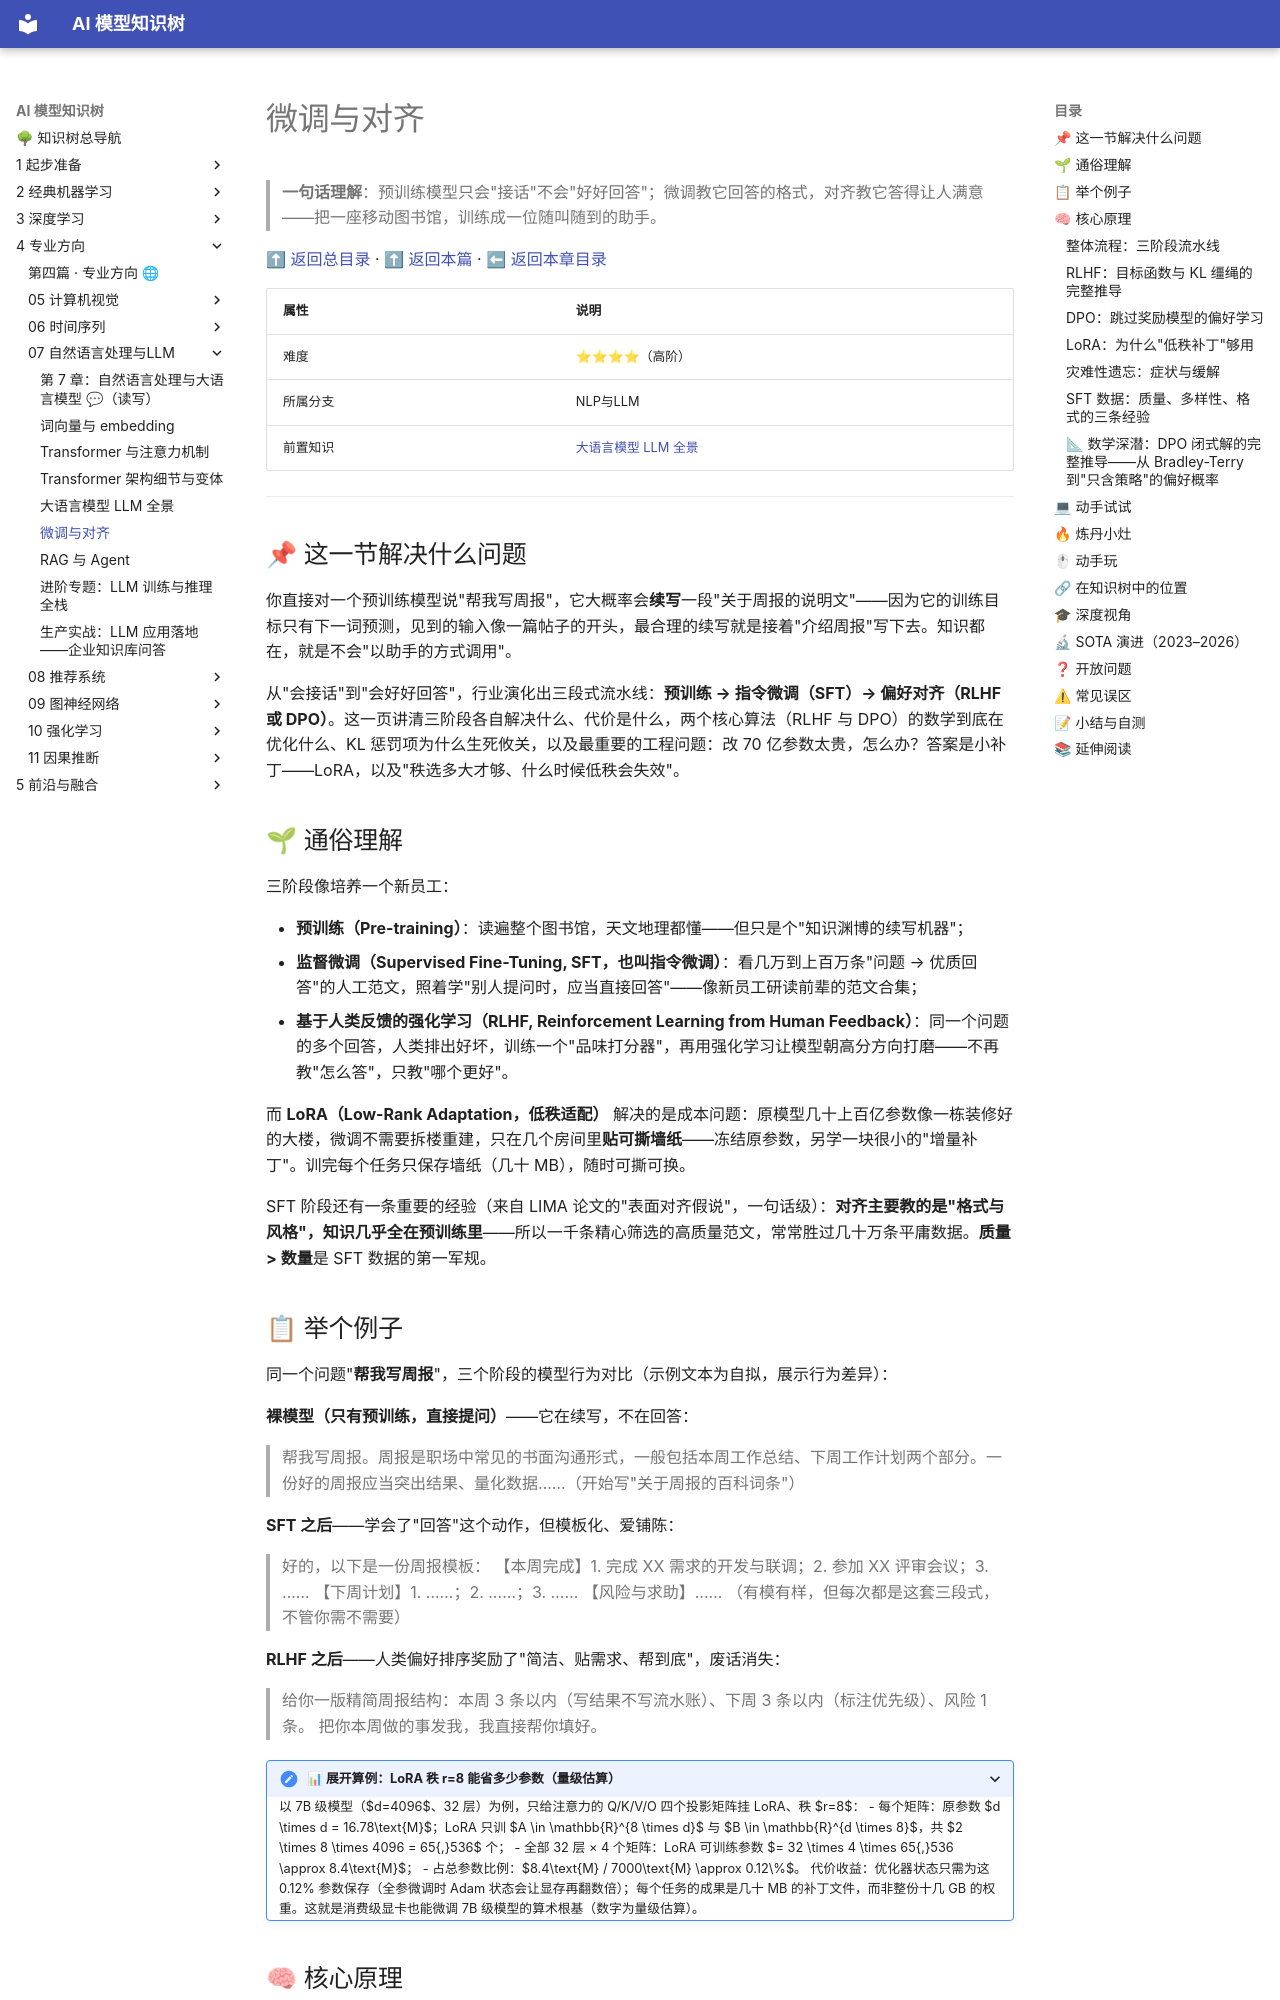

repository: lizhengzhong20-sketch/model_learning · page: 4-专业方向/07-自然语言处理与LLM/05-微调与对齐/index.html · generator: mkdocs

# 微调与对齐

> **一句话理解**：预训练模型只会"接话"不会"好好回答"；微调教它回答的格式，对齐教它答得让人满意——把一座移动图书馆，训练成一位随叫随到的助手。

[⬆ 返回总目录](../../../README.md) · [⬆ 返回本篇](../README.md) · [⬅ 返回本章目录](./README.md)

| 属性 | 说明 |
|------|------|
| 难度 | ⭐⭐⭐⭐（高阶） |
| 所属分支 | NLP与LLM |
| 前置知识 | [大语言模型 LLM 全景](./04-大语言模型LLM全景.md) |

---

## 📌 这一节解决什么问题

你直接对一个预训练模型说"帮我写周报"，它大概率会**续写**一段"关于周报的说明文"——因为它的训练目标只有下一词预测，见到的输入像一篇帖子的开头，最合理的续写就是接着"介绍周报"写下去。知识都在，就是不会"以助手的方式调用"。

从"会接话"到"会好好回答"，行业演化出三段式流水线：**预训练 → 指令微调（SFT）→ 偏好对齐（RLHF 或 DPO）**。这一页讲清三阶段各自解决什么、代价是什么，两个核心算法（RLHF 与 DPO）的数学到底在优化什么、KL 惩罚项为什么生死攸关，以及最重要的工程问题：改 70 亿参数太贵，怎么办？答案是小补丁——LoRA，以及"秩选多大才够、什么时候低秩会失效"。

## 🌱 通俗理解

三阶段像培养一个新员工：

- **预训练（Pre-training）**：读遍整个图书馆，天文地理都懂——但只是个"知识渊博的续写机器"；
- **监督微调（Supervised Fine-Tuning, SFT，也叫指令微调）**：看几万到上百万条"问题 → 优质回答"的人工范文，照着学"别人提问时，应当直接回答"——像新员工研读前辈的范文合集；
- **基于人类反馈的强化学习（RLHF, Reinforcement Learning from Human Feedback）**：同一个问题的多个回答，人类排出好坏，训练一个"品味打分器"，再用强化学习让模型朝高分方向打磨——不再教"怎么答"，只教"哪个更好"。

而 **LoRA（Low-Rank Adaptation，低秩适配）** 解决的是成本问题：原模型几十上百亿参数像一栋装修好的大楼，微调不需要拆楼重建，只在几个房间里**贴可撕墙纸**——冻结原参数，另学一块很小的"增量补丁"。训完每个任务只保存墙纸（几十 MB），随时可撕可换。

SFT 阶段还有一条重要的经验（来自 LIMA 论文的"表面对齐假说"，一句话级）：**对齐主要教的是"格式与风格"，知识几乎全在预训练里**——所以一千条精心筛选的高质量范文，常常胜过几十万条平庸数据。**质量 > 数量**是 SFT 数据的第一军规。

## 📋 举个例子

同一个问题"**帮我写周报**"，三个阶段的模型行为对比（示例文本为自拟，展示行为差异）：

**裸模型（只有预训练，直接提问）**——它在续写，不在回答：

> 帮我写周报。周报是职场中常见的书面沟通形式，一般包括本周工作总结、下周工作计划两个部分。一份好的周报应当突出结果、量化数据……（开始写"关于周报的百科词条"）

**SFT 之后**——学会了"回答"这个动作，但模板化、爱铺陈：

> 好的，以下是一份周报模板：
> 【本周完成】1. 完成 XX 需求的开发与联调；2. 参加 XX 评审会议；3. ……
> 【下周计划】1. ……；2. ……；3. ……
> 【风险与求助】……
> （有模有样，但每次都是这套三段式，不管你需不需要）

**RLHF 之后**——人类偏好排序奖励了"简洁、贴需求、帮到底"，废话消失：

> 给你一版精简周报结构：本周 3 条以内（写结果不写流水账）、下周 3 条以内（标注优先级）、风险 1 条。
> 把你本周做的事发我，我直接帮你填好。

<details>
<summary>📊 展开算例：LoRA 秩 r=8 能省多少参数（量级估算）</summary>

以 7B 级模型（$d=4096$、32 层）为例，只给注意力的 Q/K/V/O 四个投影矩阵挂 LoRA、秩 $r=8$：

- 每个矩阵：原参数 $d \times d = 16.78\text{M}$；LoRA 只训 $A \in \mathbb{R}^{8 \times d}$ 与 $B \in \mathbb{R}^{d \times 8}$，共 $2 \times 8 \times 4096 = 65{,}536$ 个；
- 全部 32 层 × 4 个矩阵：LoRA 可训练参数 $= 32 \times 4 \times 65{,}536 \approx 8.4\text{M}$；
- 占总参数比例：$8.4\text{M} / 7000\text{M} \approx 0.12\%$。

代价收益：优化器状态只需为这 0.12% 参数保存（全参微调时 Adam 状态会让显存再翻数倍）；每个任务的成果是几十 MB 的补丁文件，而非整份十几 GB 的权重。这就是消费级显卡也能微调 7B 级模型的算术根基（数字为量级估算）。

</details>

## 🧠 核心原理

### 整体流程：三阶段流水线

```mermaid
graph LR
    A["阶段一：预训练<br/>数万亿 token 接龙<br/>学会知识和语言<br/>（数千卡 · 数月）"] --> B["阶段二：SFT 指令微调<br/>几万~百万条人工范文<br/>学会“按指令回答”"]
    B --> C["阶段三：偏好对齐<br/>RLHF / DPO<br/>学会“答得让人满意”"]
```

三阶段流水线本身也在演化，每个后来者都在解决前者的痛点：

```mermaid
timeline
    title 对齐技术的演进：每一步都在解决什么
    2022 : InstructGPT/RLHF : 三步流水线定型，但 RM+PPO 工程复杂、四模型同显存、训练不稳
    2021 : LoRA : 全参微调太贵 → 低秩补丁，消费级显卡可训 7B 级
    2023 : DPO : 跳过 RM 与 RL 两道工序，偏好数据直接更新策略
    2023 : QLoRA : 4bit 量化底座 + LoRA，显存再降一档
```
